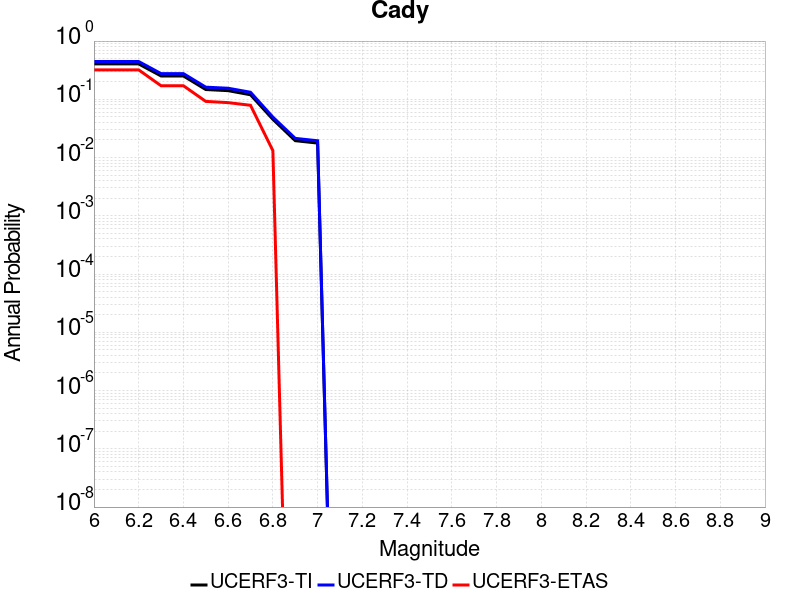

The data file committed next to this chart (first rows):
Magnitude, UCERF3-TI Prob, UCERF3-TD Prob, UCERF3-ETAS Prob
6.0, 0.4049, 0.4453, 0.3202
6.1, 0.4049, 0.4453, 0.3202
6.2, 0.4049, 0.4453, 0.3202
6.3, 0.2518, 0.2764, 0.1711
6.4, 0.2518, 0.2764, 0.1711
6.5, 0.1472, 0.1617, 0.09211
6.6, 0.1408, 0.155, 0.08772
6.7, 0.1197, 0.1322, 0.07895
6.8, 0.04535, 0.04949, 0.01316
6.9, 0.01949, 0.02136, 0.0
7.0, 0.01773, 0.01944, 0.0
